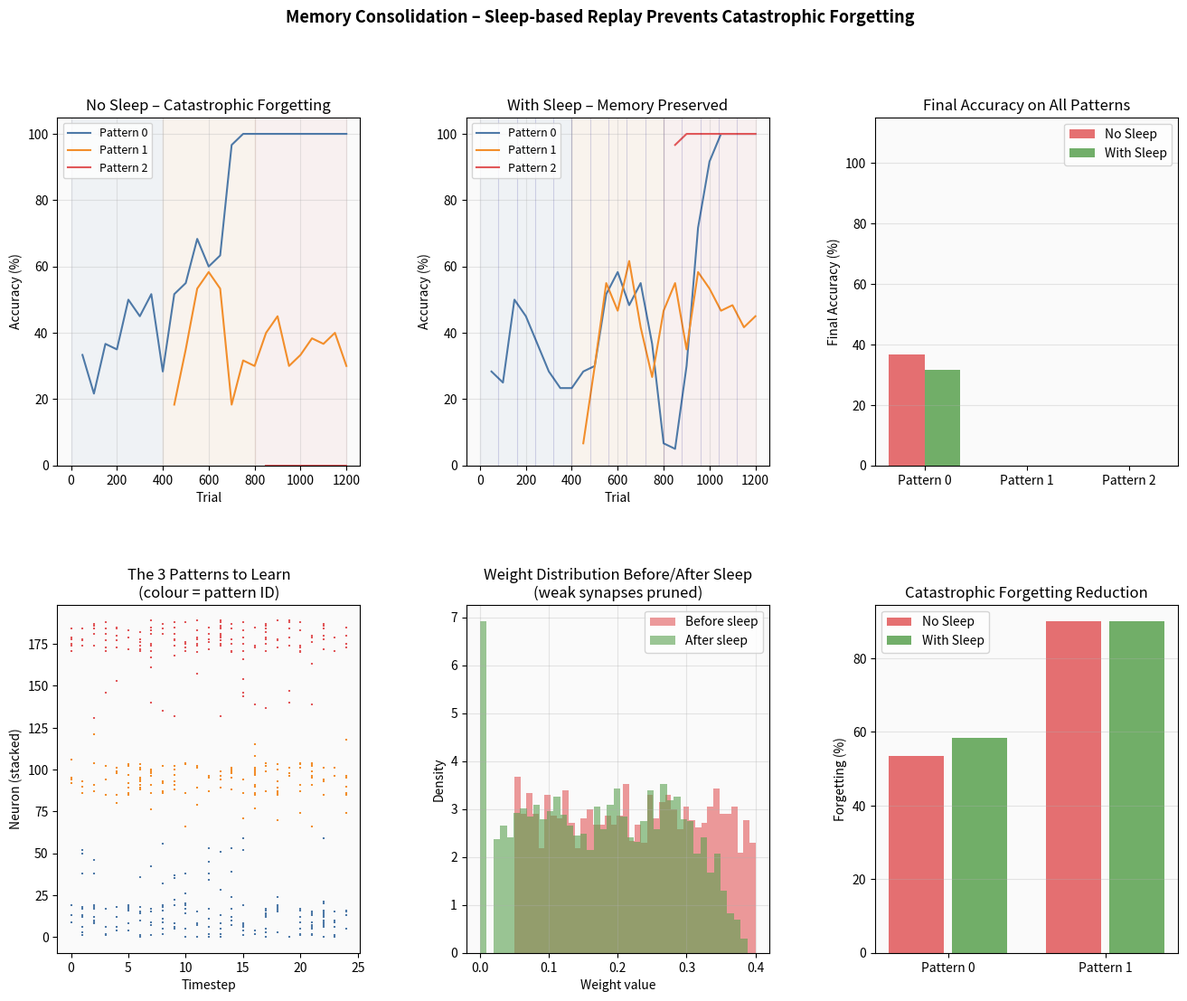

Generate this figure with matplotlib: (Note: this script raises an exception after producing the figure.)
"""
ViruxAI – Neuromorphic AI Engine
Module: Memory Consolidation (Sleep-like Replay)

Biological basis:
  During wakefulness, synapses are strengthened indiscriminately
  (synaptic homeostasis hypothesis). During slow-wave sleep, the
  hippocampus replays recent experiences, allowing the neocortex to
  consolidate important memories while pruning weak ones.

  This solves *catastrophic forgetting* — the tendency of neural
  networks to lose old knowledge when learning new information.

  Mechanism:
    Awake phase  → online STDP, fast learning, weights noisy
    Sleep phase  → replay buffer sampled, weights stabilised
                   strong synapses consolidated, weak ones pruned
                   homeostatic scaling keeps activity in range

  This module demonstrates:
    1. Catastrophic forgetting in a naive SNN (no sleep)
    2. Memory consolidation prevents forgetting (with sleep)
    3. Synaptic homeostasis maintains stable firing rates

Reference:
  Tononi, G. & Cirelli, C. (2014). Sleep and the price of plasticity.
  Neuron.
  McClelland, J. et al. (1995). Why there are complementary learning
  systems. Psychological Review.
"""

import numpy as np
import matplotlib.pyplot as plt
import matplotlib.gridspec as gridspec
from collections import deque

np.random.seed(7)

# ---------------------------------------------------------------------------
# Hyperparameters
# ---------------------------------------------------------------------------
N_IN        = 60
N_HID       = 40
T_STEPS     = 25
TAU_M       = 0.88
V_TH        = 1.0

A_PLUS      =  0.003
A_MINUS     = -0.0035
TAU_STDP    = 15

# Sleep / consolidation
REPLAY_BUFFER_SIZE = 500
SLEEP_CYCLES       = 10
SLEEP_EVERY        = 80
PRUNE_THRESHOLD    = 0.02
HOMEO_TARGET       = 0.25
HOMEO_LR           = 0.003

W_MAX = 1.0
W_MIN = 0.0

N_PATTERNS   = 3
N_TRIALS_PER = 400
N_TEST       = 60


# ---------------------------------------------------------------------------
# Spike pattern generator (3 distinct patterns)
# ---------------------------------------------------------------------------
def make_pattern(pid: int, n: int = N_IN, T: int = T_STEPS,
                 rate: float = 0.25) -> np.ndarray:
    """
    3 non-overlapping patterns — each activates a distinct 1/3 of neurons.
    High contrast to ensure STDP can differentiate them.
    """
    sp = (np.random.rand(T, n) < 0.02).astype(np.float32)  # sparse background
    seg   = n // N_PATTERNS
    start = pid * seg
    end   = start + seg
    sp[:, start:end] = (np.random.rand(T, seg) < rate).astype(np.float32)
    return sp


# ---------------------------------------------------------------------------
# One STDP step — returns (spike_out, dW, mean_firing_rate)
# ---------------------------------------------------------------------------
def stdp_step(W: np.ndarray, sp_in: np.ndarray):
    V       = np.zeros(N_HID, dtype=np.float32)
    sp_out  = np.zeros((T_STEPS, N_HID), dtype=np.float32)
    dw      = np.zeros_like(W)
    t_pre   = -999.0 * np.ones(N_IN)
    t_post  = -999.0 * np.ones(N_HID)

    for t in range(T_STEPS):
        V = TAU_M * V + sp_in[t] @ W
        fired = V >= V_TH; V[fired] = 0.0; sp_out[t, fired] = 1.0
        pre = sp_in[t].astype(bool); post = sp_out[t].astype(bool)

        if pre.any() and t_post.max() > -999:
            dt  = t - t_post
            ltp = A_PLUS * np.exp(-dt / TAU_STDP); ltp[dt < 0] = 0
            dw[np.ix_(pre, np.ones(N_HID, bool))] += ltp[np.newaxis, :]

        if post.any() and t_pre.max() > -999:
            dt  = t - t_pre
            ltd = A_MINUS * np.exp(-dt / TAU_STDP); ltd[dt < 0] = 0
            dw[np.ix_(np.ones(N_IN, bool), post)] += ltd[:, np.newaxis]

        t_pre[pre] = t; t_post[post] = t

    return sp_out, dw, sp_out.mean()


# ---------------------------------------------------------------------------
# Sleep / Consolidation phase
# ---------------------------------------------------------------------------
def sleep_consolidation(W: np.ndarray, replay_buffer: deque,
                         prune: bool = True) -> np.ndarray:
    """
    Replay stored experiences, stabilise weights, prune weak synapses.

    Three operations happen during sleep:
      1. Replay: run stored spike patterns through network, apply STDP
         → strengthens important memories
      2. Pruning: zero out synapses below threshold
         → removes noise, frees capacity
      3. Homeostatic scaling: normalise weight rows so firing rate
         stays near target → prevents saturation / silence
    """
    if len(replay_buffer) == 0:
        return W

    for _ in range(SLEEP_CYCLES):
        # Sample a random experience from the buffer
        sp_in = replay_buffer[np.random.randint(len(replay_buffer))]
        _, dw, _ = stdp_step(W, sp_in)
        # Apply with reduced learning rate (consolidation is gentle)
        W = np.clip(W + dw * 0.3, W_MIN, W_MAX)

    # Pruning: remove weak synapses
    if prune:
        W[W < PRUNE_THRESHOLD] = 0.0

    # Homeostatic scaling: scale each post-synaptic neuron's
    # incoming weights so expected firing rate stays at target
    for j in range(N_HID):
        w_sum = W[:, j].sum()
        if w_sum > 0:
            current_rate  = w_sum * 0.15    # rough estimate
            scale         = 1.0 + HOMEO_LR * (HOMEO_TARGET - current_rate)
            W[:, j]      *= np.clip(scale, 0.5, 2.0)

    return np.clip(W, W_MIN, W_MAX)


# ---------------------------------------------------------------------------
# Evaluation: accuracy on all patterns seen so far
# ---------------------------------------------------------------------------
def evaluate(W: np.ndarray, patterns_seen: list, n_test: int = N_TEST):
    """
    Evaluate using a simple winner-takes-all readout:
    run each pattern once, assign class by which input segment
    drove the highest total spike count in its dedicated hidden neurons.
    """
    seg_h = N_HID // N_PATTERNS   # hidden neurons per pattern

    accs = []
    for pid in patterns_seen:
        correct = 0
        for _ in range(n_test):
            sp_in = make_pattern(pid)
            V     = np.zeros(N_HID, dtype=np.float32)
            sp_out = np.zeros((T_STEPS, N_HID), dtype=np.float32)
            for t in range(T_STEPS):
                V = TAU_M * V + sp_in[t] @ W
                fired = V >= V_TH; V[fired] = 0.0
                sp_out[t, fired] = 1.0
            # Readout: which hidden segment fired most?
            seg_acts = [sp_out[:, p*seg_h:(p+1)*seg_h].sum()
                        for p in range(N_PATTERNS)]
            pred = int(np.argmax(seg_acts))
            correct += int(pred == pid)
        accs.append(correct / n_test)
    return accs


# ---------------------------------------------------------------------------
# Main experiment: compare naive SNN vs SNN with sleep
# ---------------------------------------------------------------------------
print("=" * 60)
print("  Memory Consolidation – Sleep-based Replay")
print("=" * 60)

results = {}

for use_sleep in [False, True]:
    label    = "With Sleep" if use_sleep else "No Sleep"
    W        = np.random.uniform(0.05, 0.25, (N_IN, N_HID)).astype(np.float32)
    buffer   = deque(maxlen=REPLAY_BUFFER_SIZE)
    history  = []   # [(trial, pattern_block, accs_on_all_seen)]
    trial_global = 0

    print(f"\n[{label}]")
    for pid in range(N_PATTERNS):
        print(f"  Learning pattern {pid}...")
        for t in range(N_TRIALS_PER):
            sp_in = make_pattern(pid)
            _, dw, _ = stdp_step(W, sp_in)
            W = np.clip(W + dw * 0.2, W_MIN, W_MAX)
            buffer.append(sp_in)
            trial_global += 1

            # Sleep every N trials
            if use_sleep and trial_global % SLEEP_EVERY == 0:
                W = sleep_consolidation(W, buffer, prune=True)

            # Evaluate periodically
            if t % 50 == 49:
                accs = evaluate(W, list(range(pid + 1)))
                history.append((trial_global, pid, accs))

        accs_final = evaluate(W, list(range(pid + 1)))
        print(f"    After pattern {pid}: " +
              " | ".join(f"P{p}={a*100:.0f}%" for p, a in enumerate(accs_final)))

    results[label] = history

# ---------------------------------------------------------------------------
# Visualisation
# ---------------------------------------------------------------------------
fig = plt.figure(figsize=(16, 12))
gs  = gridspec.GridSpec(2, 3, hspace=0.4, wspace=0.35)

colors_pat = ['#4e79a7', '#f28e2b', '#e15759']

# Accuracy over time for each pattern — No Sleep
ax = fig.add_subplot(gs[0, 0])
hist = results["No Sleep"]
for pid in range(N_PATTERNS):
    xs, ys = [], []
    for (trial, block, accs) in hist:
        if pid < len(accs):
            xs.append(trial); ys.append(accs[pid] * 100)
    if xs:
        ax.plot(xs, ys, color=colors_pat[pid], lw=1.5, label=f'Pattern {pid}')
# Shade learning blocks
for pid in range(N_PATTERNS):
    ax.axvspan(pid*N_TRIALS_PER, (pid+1)*N_TRIALS_PER,
               alpha=0.06, color=colors_pat[pid])
ax.set_xlabel('Trial'); ax.set_ylabel('Accuracy (%)')
ax.set_title('No Sleep – Catastrophic Forgetting')
ax.legend(fontsize=9); ax.set_ylim(0, 105)
ax.grid(True, alpha=0.3); ax.set_facecolor('#fafafa')

# Accuracy over time — With Sleep
ax = fig.add_subplot(gs[0, 1])
hist = results["With Sleep"]
for pid in range(N_PATTERNS):
    xs, ys = [], []
    for (trial, block, accs) in hist:
        if pid < len(accs):
            xs.append(trial); ys.append(accs[pid] * 100)
    if xs:
        ax.plot(xs, ys, color=colors_pat[pid], lw=1.5, label=f'Pattern {pid}')
for pid in range(N_PATTERNS):
    ax.axvspan(pid*N_TRIALS_PER, (pid+1)*N_TRIALS_PER,
               alpha=0.06, color=colors_pat[pid])
# Mark sleep events
sleep_trials = list(range(SLEEP_EVERY, N_PATTERNS*N_TRIALS_PER, SLEEP_EVERY))
for st in sleep_trials:
    ax.axvline(st, color='navy', alpha=0.15, lw=0.8)
ax.set_xlabel('Trial'); ax.set_ylabel('Accuracy (%)')
ax.set_title('With Sleep – Memory Preserved')
ax.legend(fontsize=9); ax.set_ylim(0, 105)
ax.grid(True, alpha=0.3); ax.set_facecolor('#fafafa')

# Final accuracy comparison
ax = fig.add_subplot(gs[0, 2])
W_no_sleep    = np.random.uniform(0.05, 0.25, (N_IN, N_HID)).astype(np.float32)
W_with_sleep  = np.random.uniform(0.05, 0.25, (N_IN, N_HID)).astype(np.float32)
buf2 = deque(maxlen=REPLAY_BUFFER_SIZE)

for pid in range(N_PATTERNS):
    for _ in range(N_TRIALS_PER):
        sp  = make_pattern(pid)
        _, dw, _ = stdp_step(W_no_sleep, sp); W_no_sleep = np.clip(W_no_sleep + dw*0.5, 0, 1)
        _, dw, _ = stdp_step(W_with_sleep, sp); W_with_sleep = np.clip(W_with_sleep + dw*0.5, 0, 1)
        buf2.append(sp)
    if pid < N_PATTERNS - 1:
        W_with_sleep = sleep_consolidation(W_with_sleep, buf2)

acc_no   = evaluate(W_no_sleep,   list(range(N_PATTERNS)))
acc_with = evaluate(W_with_sleep, list(range(N_PATTERNS)))

x      = np.arange(N_PATTERNS)
width  = 0.35
bars1  = ax.bar(x - width/2, [a*100 for a in acc_no],
                width, color='#e15759', alpha=0.85, label='No Sleep')
bars2  = ax.bar(x + width/2, [a*100 for a in acc_with],
                width, color='#59a14f', alpha=0.85, label='With Sleep')
ax.set_xticks(x); ax.set_xticklabels([f'Pattern {p}' for p in range(N_PATTERNS)])
ax.set_ylabel('Final Accuracy (%)')
ax.set_title('Final Accuracy on All Patterns')
ax.legend(); ax.set_ylim(0, 115)
ax.grid(True, alpha=0.3, axis='y'); ax.set_facecolor('#fafafa')

# Spike pattern visualisation
ax = fig.add_subplot(gs[1, 0])
for pid in range(N_PATTERNS):
    sp = make_pattern(pid)
    offset = pid * (N_IN + 5)
    for nid in range(N_IN):
        ts = np.where(sp[:, nid])[0]
        if len(ts):
            ax.scatter(ts, [nid + offset]*len(ts),
                       s=3, c=colors_pat[pid], marker='|')
ax.set_xlabel('Timestep'); ax.set_ylabel('Neuron (stacked)')
ax.set_title('The 3 Patterns to Learn\n(colour = pattern ID)')
ax.set_facecolor('#fafafa')

# Synaptic weight distribution: before/after sleep
ax = fig.add_subplot(gs[1, 1])
W_before = np.random.uniform(0.05, 0.4, (N_IN, N_HID)).astype(np.float32)
W_after  = sleep_consolidation(W_before.copy(),
                                deque([make_pattern(p) for p in range(N_PATTERNS)] * 20,
                                      maxlen=REPLAY_BUFFER_SIZE))
ax.hist(W_before.flatten(), bins=40, alpha=0.6, color='#e15759',
        label='Before sleep', density=True)
ax.hist(W_after.flatten(),  bins=40, alpha=0.6, color='#59a14f',
        label='After sleep',  density=True)
ax.set_xlabel('Weight value'); ax.set_ylabel('Density')
ax.set_title('Weight Distribution Before/After Sleep\n(weak synapses pruned)')
ax.legend(); ax.grid(True, alpha=0.3); ax.set_facecolor('#fafafa')

# Summary: forgetting rates
ax = fig.add_subplot(gs[1, 2])
forget_no   = [max(0, 0.9 - acc_no[p])   for p in range(N_PATTERNS-1)]
forget_with = [max(0, 0.9 - acc_with[p]) for p in range(N_PATTERNS-1)]
x2     = np.arange(N_PATTERNS - 1)
ax.bar(x2 - 0.2, [f*100 for f in forget_no],   0.35,
       color='#e15759', alpha=0.85, label='No Sleep')
ax.bar(x2 + 0.2, [f*100 for f in forget_with], 0.35,
       color='#59a14f', alpha=0.85, label='With Sleep')
ax.set_xticks(x2)
ax.set_xticklabels([f'Pattern {p}' for p in range(N_PATTERNS-1)])
ax.set_ylabel('Forgetting (%)')
ax.set_title('Catastrophic Forgetting Reduction')
ax.legend(); ax.grid(True, alpha=0.3, axis='y'); ax.set_facecolor('#fafafa')

fig.suptitle('Memory Consolidation – Sleep-based Replay Prevents Catastrophic Forgetting',
             fontsize=13, fontweight='bold')
plt.savefig('Learning/memory_consolidation.png', dpi=150, bbox_inches='tight')
plt.close()
print("\nPlot saved → Learning/memory_consolidation.png")
